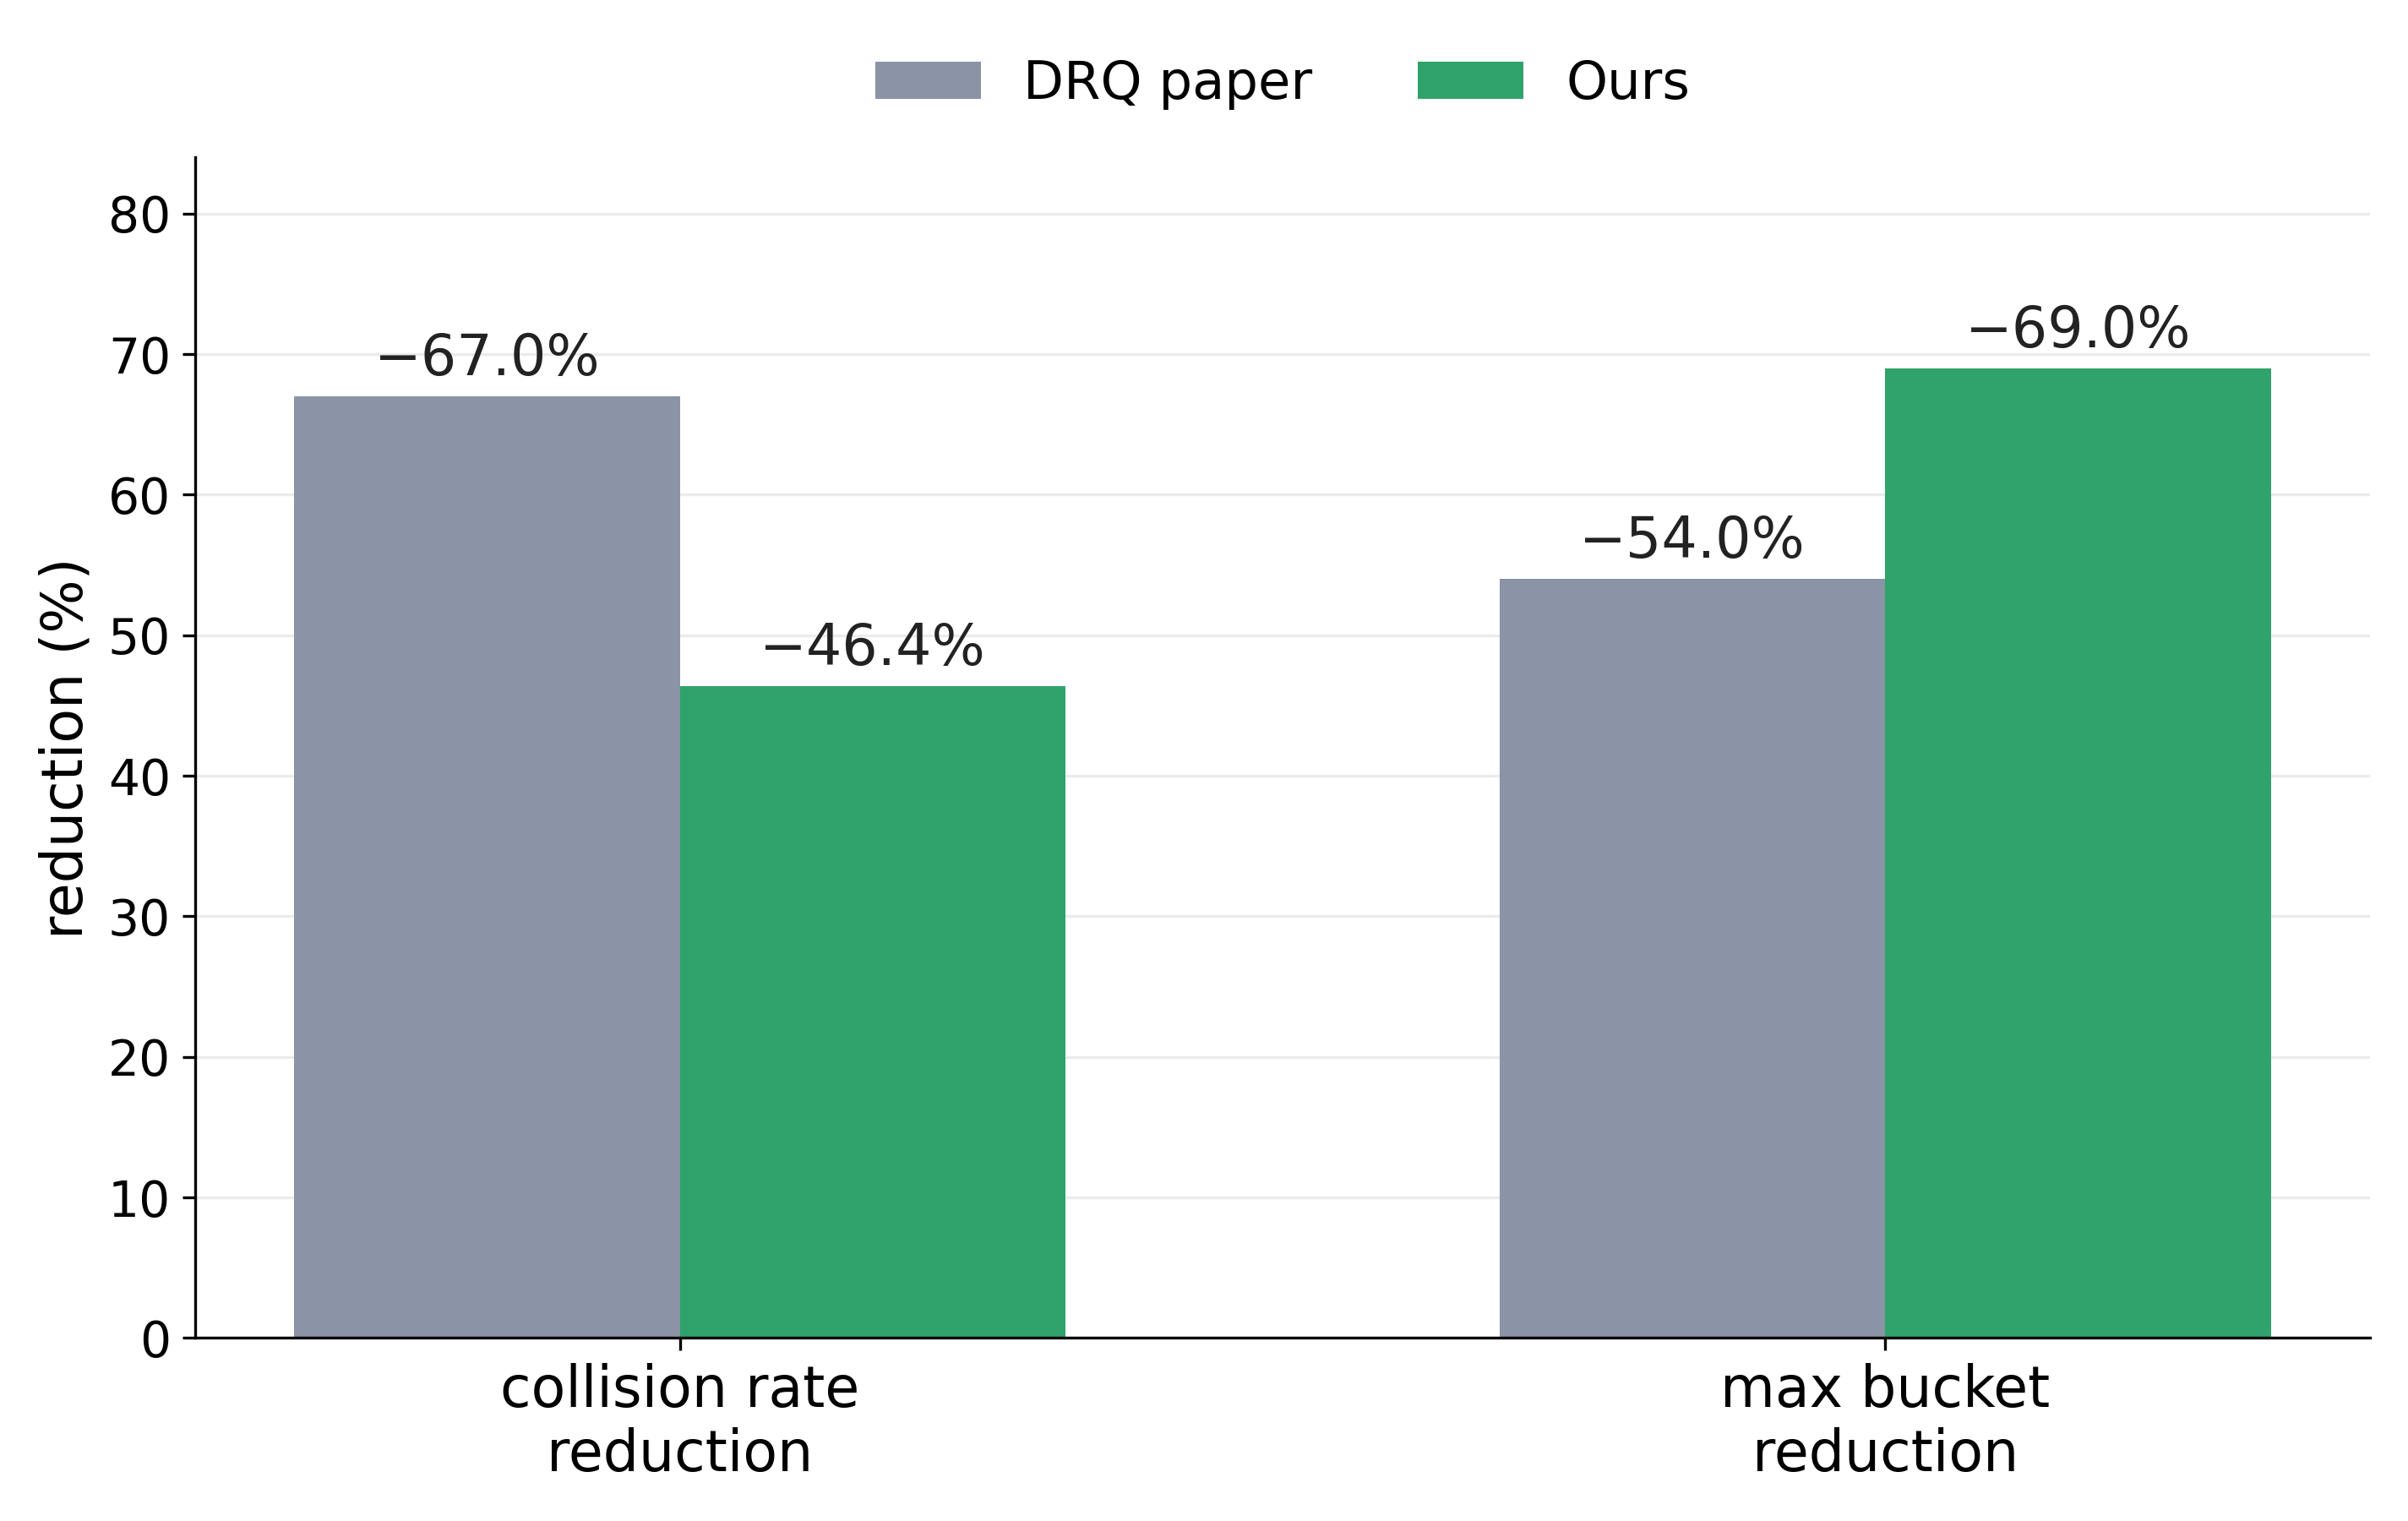

Recreate this plot in Python.
"""Simple PPT bar chart: relative reduction claimed by the DRQ paper vs ours.

  metric                paper      ours
  collision rate        -67%       -46.4%
  max bucket size       -54%       -69.4%

Run:  python paper_vs_ours_reduction.py   ->  paper_vs_ours_reduction.png
"""
from pathlib import Path

import numpy as np
import matplotlib

matplotlib.use("Agg")
import matplotlib.pyplot as plt

HERE = Path(__file__).parent

groups = ["collision rate\nreduction", "max bucket\nreduction"]
paper = [67.0, 54.0]
ours = [46.4, 69.0]

x = np.arange(len(groups))
w = 0.32

fig, ax = plt.subplots(figsize=(9.5, 6), dpi=300)
b1 = ax.bar(x - w / 2, paper, width=w, color="#8A94A6", label="DRQ paper")
b2 = ax.bar(x + w / 2, ours, width=w, color="#2FA36B", label="Ours")
for bars, vals in ((b1, paper), (b2, ours)):
    for b, v in zip(bars, vals):
        ax.text(b.get_x() + b.get_width() / 2, v + 1.5, f"\u2212{v:.1f}%",
                ha="center", fontsize=16, color="#222")

ax.set_xticks(x)
ax.set_xticklabels(groups, fontsize=16)
ax.set_ylabel("reduction (%)", fontsize=16)
ax.set_ylim(0, 84)
ax.tick_params(axis="y", labelsize=14)
ax.legend(fontsize=15, frameon=False, loc="lower center", bbox_to_anchor=(0.5, 1.0), ncol=2)
for s in ("top", "right"):
    ax.spines[s].set_visible(False)
ax.grid(axis="y", alpha=0.25)
ax.set_axisbelow(True)

fig.tight_layout()
out = HERE / "paper_vs_ours_reduction.png"
fig.savefig(out, dpi=300, facecolor="white")
print(out)
